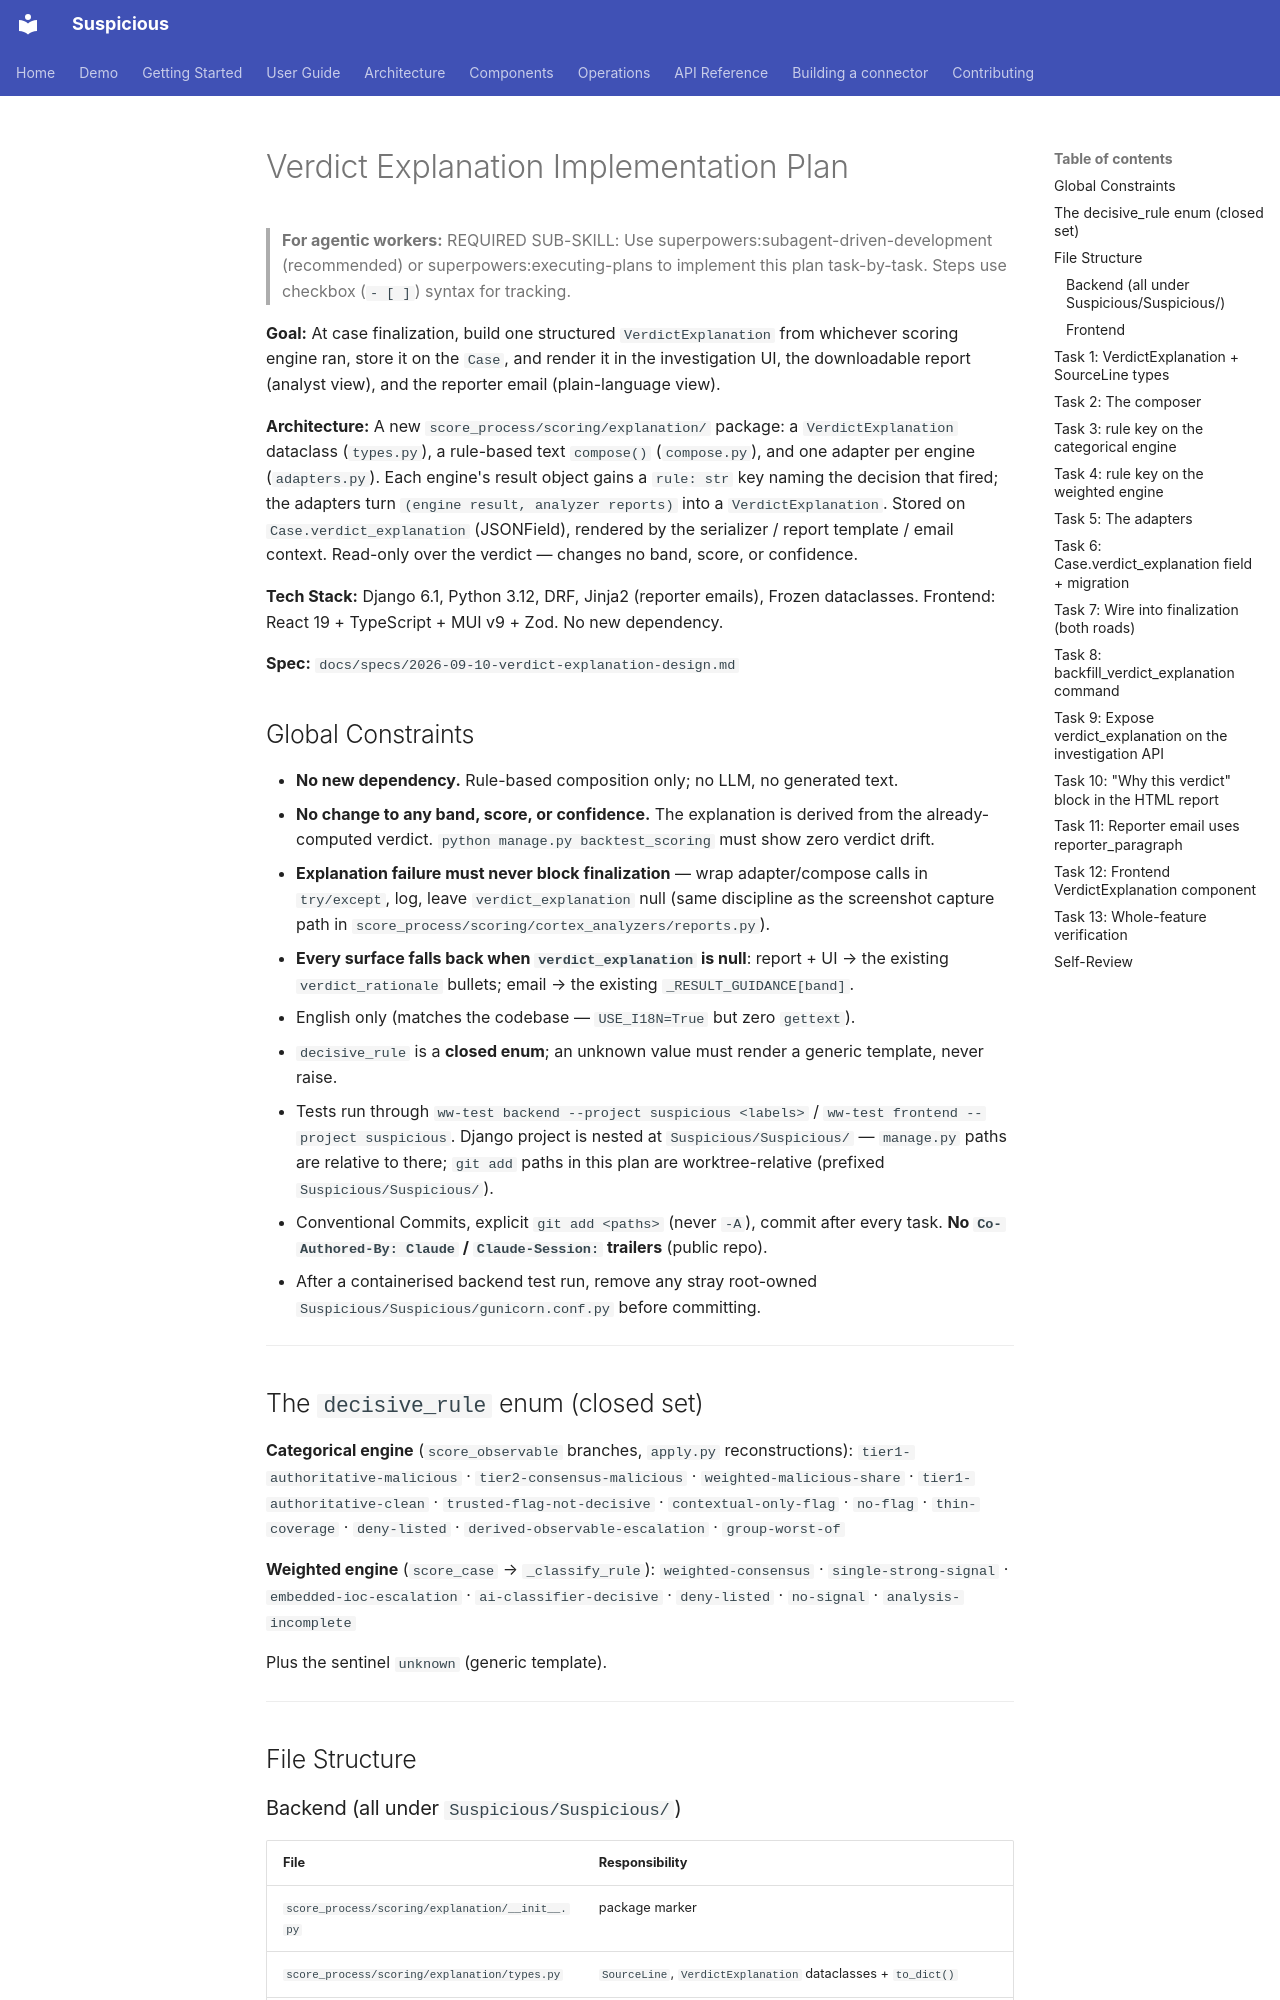

repository: thalesgroup-cert/suspicious · page: plans/2026-09-10-verdict-explanation/index.html · generator: mkdocs

# Verdict Explanation Implementation Plan

> **For agentic workers:** REQUIRED SUB-SKILL: Use superpowers:subagent-driven-development (recommended) or superpowers:executing-plans to implement this plan task-by-task. Steps use checkbox (`- [ ]`) syntax for tracking.

**Goal:** At case finalization, build one structured `VerdictExplanation` from whichever scoring engine ran, store it on the `Case`, and render it in the investigation UI, the downloadable report (analyst view), and the reporter email (plain-language view).

**Architecture:** A new `score_process/scoring/explanation/` package: a `VerdictExplanation` dataclass (`types.py`), a rule-based text `compose()` (`compose.py`), and one adapter per engine (`adapters.py`). Each engine's result object gains a `rule: str` key naming the decision that fired; the adapters turn `(engine result, analyzer reports)` into a `VerdictExplanation`. Stored on `Case.verdict_explanation` (JSONField), rendered by the serializer / report template / email context. Read-only over the verdict — changes no band, score, or confidence.

**Tech Stack:** Django 6.1, Python 3.12, DRF, Jinja2 (reporter emails), Frozen dataclasses. Frontend: React 19 + TypeScript + MUI v9 + Zod. No new dependency.

**Spec:** `docs/specs/2026-09-10-verdict-explanation-design.md`

## Global Constraints

- **No new dependency.** Rule-based composition only; no LLM, no generated text.
- **No change to any band, score, or confidence.** The explanation is derived from the already-computed verdict. `python manage.py backtest_scoring` must show zero verdict drift.
- **Explanation failure must never block finalization** — wrap adapter/compose calls in `try/except`, log, leave `verdict_explanation` null (same discipline as the screenshot capture path in `score_process/scoring/cortex_analyzers/reports.py`).
- **Every surface falls back when `verdict_explanation` is null**: report + UI → the existing `verdict_rationale` bullets; email → the existing `_RESULT_GUIDANCE[band]`.
- English only (matches the codebase — `USE_I18N=True` but zero `gettext`).
- `decisive_rule` is a **closed enum**; an unknown value must render a generic template, never raise.
- Tests run through `ww-test backend --project suspicious <labels>` / `ww-test frontend --project suspicious`. Django project is nested at `Suspicious/Suspicious/` — `manage.py` paths are relative to there; `git add` paths in this plan are worktree-relative (prefixed `Suspicious/Suspicious/`).
- Conventional Commits, explicit `git add <paths>` (never `-A`), commit after every task. **No `Co-Authored-By: Claude` / `Claude-Session:` trailers** (public repo).
- After a containerised backend test run, remove any stray root-owned `Suspicious/Suspicious/gunicorn.conf.py` before committing.

---

## The `decisive_rule` enum (closed set)

**Categorical engine** (`score_observable` branches, `apply.py` reconstructions):
`tier1-authoritative-malicious` · `tier2-consensus-malicious` · `weighted-malicious-share` · `tier1-authoritative-clean` · `trusted-flag-not-decisive` · `contextual-only-flag` · `no-flag` · `thin-coverage` · `deny-listed` · `derived-observable-escalation` · `group-worst-of`

**Weighted engine** (`score_case` → `_classify_rule`):
`weighted-consensus` · `single-strong-signal` · `embedded-ioc-escalation` · `ai-classifier-decisive` · `deny-listed` · `no-signal` · `analysis-incomplete`

Plus the sentinel `unknown` (generic template).

---

## File Structure
